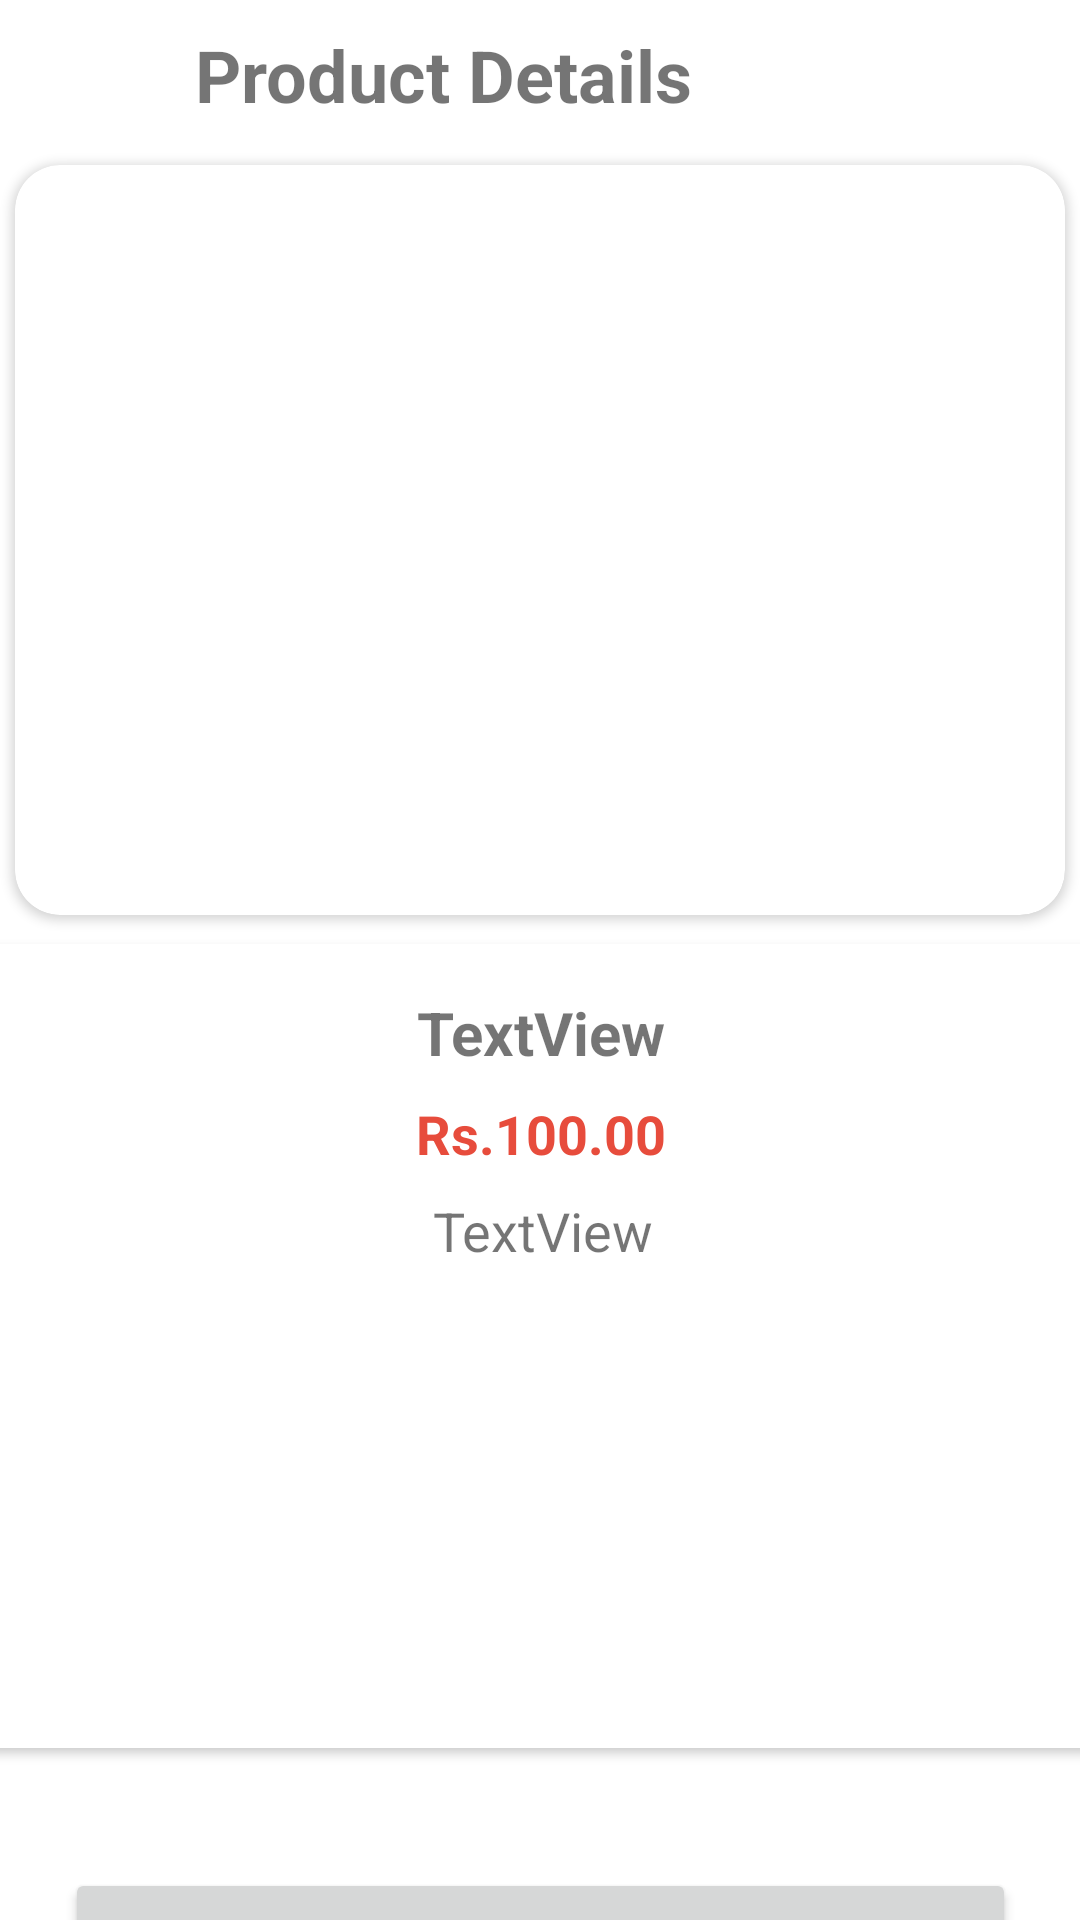

Write the Android layout XML for this screen, with the resource values it uses.
<!-- AndroidManifest.xml: application theme Theme.Coffee_Shop -->
<!-- res/layout/fragment_product_detail.xml -->
<?xml version="1.0" encoding="utf-8"?>
<androidx.constraintlayout.widget.ConstraintLayout
    xmlns:android="http://schemas.android.com/apk/res/android"
    xmlns:app="http://schemas.android.com/apk/res-auto"
    xmlns:tools="http://schemas.android.com/tools"
    android:layout_width="match_parent"
    android:layout_height="match_parent"
    tools:context= "ProductDetailFragment">

    <LinearLayout
        android:id="@+id/linearLayout2"
        android:layout_width="match_parent"
        android:layout_height="wrap_content"
        app:layout_constraintEnd_toEndOf="parent"
        app:layout_constraintStart_toStartOf="parent"
        app:layout_constraintTop_toTopOf="parent">

        <ImageView
            android:id="@+id/back_image"
            android:layout_width="40dp"
            android:layout_height="40dp"
            android:layout_alignParentLeft="true"
            android:layout_centerHorizontal="true"
            android:layout_marginLeft="10dp"
            android:layout_marginTop="5dp"
            android:layout_marginBottom="5dp"
            android:src="@drawable/ic_back" />

        <TextView
            android:layout_width="wrap_content"
            android:layout_height="wrap_content"
            android:layout_gravity="center_vertical"
            android:layout_marginLeft="15dp"
            android:text="Product Details"
            android:textSize="24dp"
            android:textStyle="bold" />


    </LinearLayout>

    <androidx.cardview.widget.CardView
        android:id="@+id/card_view"
        android:layout_width="0dp"
        android:layout_height="250dp"
        android:layout_margin="5dp"
        android:layout_marginStart="16dp"
        android:layout_marginTop="16dp"
        android:layout_marginEnd="16dp"
        app:cardCornerRadius="15dp"
        app:cardElevation="2dp"
        app:layout_constraintEnd_toEndOf="parent"
        app:layout_constraintStart_toStartOf="parent"
        app:layout_constraintTop_toBottomOf="@+id/linearLayout2">


        <ImageView
            android:id="@+id/image_product"
            android:layout_width="match_parent"
            android:layout_height="match_parent"
            android:scaleType="centerCrop"
            app:layout_constraintEnd_toEndOf="parent"
            app:layout_constraintStart_toStartOf="parent"
            app:layout_constraintTop_toBottomOf="@+id/linearLayout2"
            tools:srcCompat="@drawable/coffee" />

    </androidx.cardview.widget.CardView>


    <androidx.cardview.widget.CardView
        android:id="@+id/card_view1"
        android:layout_width="404dp"
        android:layout_height="268dp"
        android:layout_margin="5dp"
        android:layout_marginStart="16dp"
        android:layout_marginTop="40dp"
        android:layout_marginEnd="16dp"
        app:cardCornerRadius="15dp"
        app:cardElevation="2dp"
        app:layout_constraintBottom_toBottomOf="parent"
        app:layout_constraintEnd_toEndOf="parent"
        app:layout_constraintStart_toStartOf="parent"
        app:layout_constraintTop_toBottomOf="@+id/card_view"
        app:layout_constraintVertical_bias="0.083">

        <androidx.constraintlayout.widget.ConstraintLayout
            android:layout_width="match_parent"
            android:layout_height="match_parent">

            <TextView
                android:id="@+id/textView"
                android:layout_width="match_parent"
                android:layout_height="wrap_content"
                android:layout_marginStart="32dp"
                android:layout_marginTop="16dp"
                android:layout_marginEnd="32dp"
                android:gravity="center"
                android:text="TextView"
                android:textSize="20dp"
                android:textStyle="bold"
                app:layout_constraintEnd_toEndOf="parent"
                app:layout_constraintHorizontal_bias="0.074"
                app:layout_constraintStart_toStartOf="parent"
                app:layout_constraintTop_toTopOf="parent" />

            <TextView
                android:id="@+id/textView2"
                android:layout_width="357dp"
                android:layout_height="166dp"
                android:layout_marginStart="32dp"
                android:layout_marginTop="8dp"
                android:layout_marginEnd="32dp"
                android:gravity="center_horizontal"
                android:text="TextView"
                android:textSize="18sp"
                app:layout_constraintEnd_toEndOf="parent"
                app:layout_constraintHorizontal_bias="0.47"
                app:layout_constraintStart_toStartOf="parent"
                app:layout_constraintTop_toBottomOf="@+id/textView3" />

            <TextView
                android:id="@+id/textView3"
                android:layout_width="0dp"
                android:layout_height="wrap_content"
                android:layout_marginStart="32dp"
                android:layout_marginTop="8dp"
                android:layout_marginEnd="32dp"
                android:gravity="center"
                android:text="Rs.100.00"
                android:textColor="#e74c3c"
                android:textSize="18sp"
                android:textStyle="bold"
                app:layout_constraintEnd_toEndOf="parent"
                app:layout_constraintStart_toStartOf="parent"
                app:layout_constraintTop_toBottomOf="@+id/textView" />

        </androidx.constraintlayout.widget.ConstraintLayout>

    </androidx.cardview.widget.CardView>

    <Button
        android:id="@+id/button"
        android:layout_width="317dp"
        android:layout_height="59dp"
        android:layout_marginStart="32dp"
        android:layout_marginTop="40dp"
        android:layout_marginEnd="32dp"
        android:text="Order Now"
        android:textSize="18sp"
        app:layout_constraintEnd_toEndOf="parent"
        app:layout_constraintStart_toStartOf="parent"
        app:layout_constraintTop_toBottomOf="@+id/card_view1" />


</androidx.constraintlayout.widget.ConstraintLayout>
<!-- resources referenced by this layout -->
<resources>
  <style name="Theme.Coffee_Shop" parent="Theme.MaterialComponents.Light.NoActionBar">
          
          <item name="colorPrimary">#674B48</item>
          <item name="colorPrimaryVariant">@color/purple_700</item>
          <item name="colorOnPrimary">@color/white</item>
          
          <item name="colorSecondary">@color/teal_200</item>
          <item name="colorSecondaryVariant">@color/teal_700</item>
          <item name="colorOnSecondary">@color/black</item>
          
          <item name="android:statusBarColor" tools:targetApi="l">?attr/colorPrimaryVariant</item>
          
      </style>
  <!-- not gathered from this repository: default colours our renderer supplied (Android Studio template values) -->
  <color name="purple_700">#FF3700B3</color>
  <color name="teal_200">#FF03DAC5</color>
  <color name="teal_700">#FF018786</color>
  <color name="black">#FF000000</color>
  <color name="white">#FFFFFFFF</color>
</resources>
